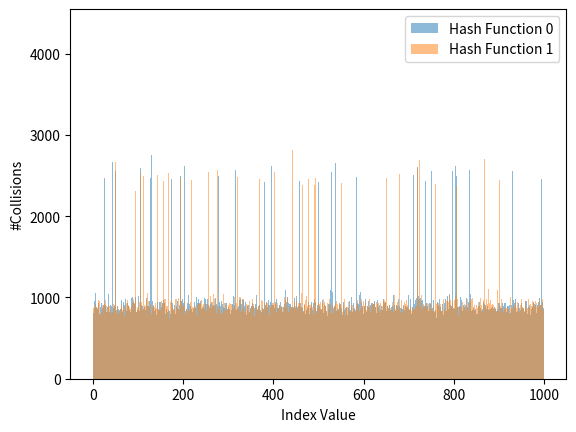

Python code for this plot:
import random
import string
import matplotlib.pyplot as plt

#1: Generate a list of 1,000,000 random strings
strings = [''.join(random.choices(string.ascii_letters + string.digits, k=random.randint(1, 10))) for _ in range(1000000)]

#2: Generate index values for a table of 1,000 elements, using both hash functions
hash_table_size = 1000
hash_values_0 = [hash(s) % hash_table_size for s in strings]
hash_values_1 = [(hash(s) + 1) % hash_table_size for s in strings]

#3: For each function, generate a plot with index value on the X axis, and #collisions for that value on the Y axis
plt.hist(hash_values_0, bins=hash_table_size, alpha=0.5, label='Hash Function 0')
plt.hist(hash_values_1, bins=hash_table_size, alpha=0.5, label='Hash Function 1')
plt.legend(loc='upper right')
plt.xlabel('Index Value')
plt.ylabel('#Collisions')
plt.show()

# Answer to question 4:
# Observing the plot, though in general, the hash functions exhibit a uniform distribution, there
# are some areas that can be considered "hot spots" where the number of collisions is higher than
# average. These are approximately around index values 100, 340, 380, and 770.